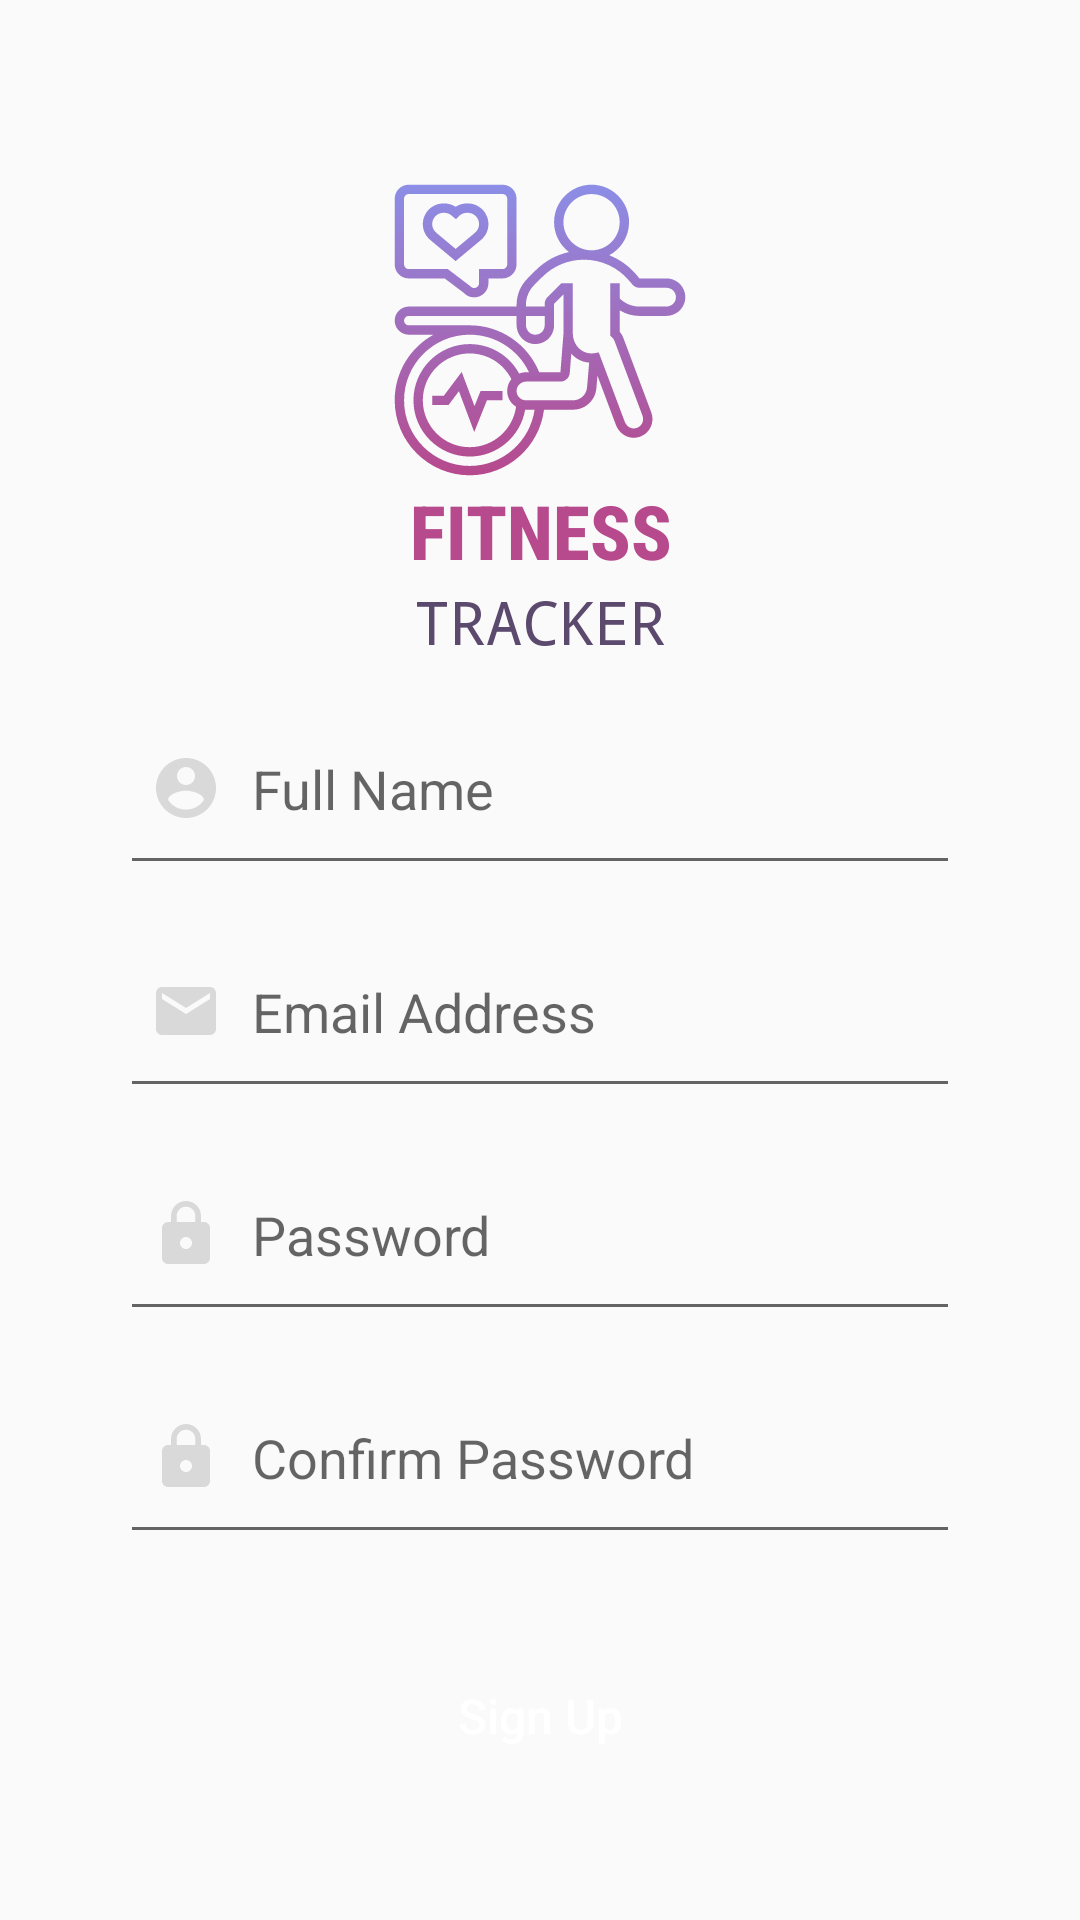

The Android layout XML behind this screen, and the referenced resources:
<!-- AndroidManifest.xml: activity theme Theme.AppCompat.Light.NoActionBar -->
<!-- res/layout/activity_sign_up.xml -->
<?xml version="1.0" encoding="utf-8"?>
<androidx.constraintlayout.widget.ConstraintLayout
    xmlns:android="http://schemas.android.com/apk/res/android"
    xmlns:app="http://schemas.android.com/apk/res-auto"
    xmlns:tools="http://schemas.android.com/tools"
    android:layout_width="match_parent"
    android:layout_height="match_parent"
    tools:context=".ui.ui.SignUpActivity">

    <ScrollView
        android:layout_width="match_parent"
        android:scrollbars="none"
        android:layout_height="match_parent">

        <LinearLayout
            android:layout_width="match_parent"
            android:layout_height="wrap_content"
            android:gravity="center"
            android:orientation="vertical"
            android:paddingBottom="10dp">

            <ImageView
                android:id="@+id/imageLogo"
                android:layout_width="100dp"
                android:layout_height="100dp"
                android:layout_marginTop="60dp"
                android:contentDescription="@string/app_name"
                android:src="@drawable/ic_tracker" />

            <TextView
                android:id="@+id/textFitness"
                android:layout_width="match_parent"
                android:layout_height="wrap_content"
                android:fontFamily="sans-serif-condensed-medium"
                android:gravity="center"
                android:text="@string/fitness"
                android:textAllCaps="true"
                android:textColor="@color/colorPrimary"
                android:textSize="25sp"
                android:textStyle="bold" />

            <TextView
                android:id="@+id/textTracker"
                android:layout_width="match_parent"
                android:layout_height="wrap_content"
                android:fontFamily="monospace"
                android:gravity="center"
                android:text="@string/tracker"
                android:textAllCaps="true"
                android:textColor="@color/colorAccent"
                android:textSize="20sp"
                android:textStyle="normal" />

            <EditText
                android:id="@+id/editTextFullName"
                android:layout_width="match_parent"
                android:layout_height="wrap_content"
                android:layout_marginStart="40dp"
                android:layout_marginTop="20dp"
                android:layout_marginEnd="40dp"
                android:drawableStart="@drawable/ic_user"
                android:drawablePadding="10dp"
                android:hint="@string/full_name"
                android:importantForAutofill="no"
                android:inputType="textEmailAddress"
                android:paddingStart="10dp"
                android:paddingTop="10dp"
                android:paddingEnd="10dp"
                android:paddingBottom="20dp" />

            <EditText
                android:id="@+id/editTextEmailAddress"
                android:layout_width="match_parent"
                android:layout_height="wrap_content"
                android:layout_marginStart="40dp"
                android:layout_marginTop="20dp"
                android:layout_marginEnd="40dp"
                android:drawableStart="@drawable/ic_email"
                android:drawablePadding="10dp"
                android:hint="@string/email_address"
                android:importantForAutofill="no"
                android:inputType="textEmailAddress"
                android:paddingStart="10dp"
                android:paddingTop="10dp"
                android:paddingEnd="10dp"
                android:paddingBottom="20dp" />
            <EditText
                android:id="@+id/editTextPassword"
                android:layout_width="match_parent"
                android:layout_height="wrap_content"
                android:layout_marginStart="40dp"
                android:layout_marginTop="20dp"
                android:layout_marginEnd="40dp"
                android:drawableStart="@drawable/ic_password"
                android:drawablePadding="10dp"
                android:hint="@string/password_hint_text"
                android:importantForAutofill="no"
                android:inputType="textPassword"
                android:paddingStart="10dp"
                android:paddingTop="10dp"
                android:paddingEnd="10dp"
                android:paddingBottom="20dp" />
            <EditText
                android:id="@+id/editTextCnfPassword"
                android:layout_width="match_parent"
                android:layout_height="wrap_content"
                android:layout_marginStart="40dp"
                android:layout_marginTop="20dp"
                android:layout_marginEnd="40dp"
                android:drawableStart="@drawable/ic_password"
                android:drawablePadding="10dp"
                android:hint="@string/confirm_password_hint_text"
                android:importantForAutofill="no"
                android:inputType="textPassword"
                android:paddingStart="10dp"
                android:paddingTop="10dp"
                android:paddingEnd="10dp"
                android:paddingBottom="20dp" />

            <Button
                android:id="@+id/buttonSignIn"
                android:layout_width="match_parent"
                android:layout_height="wrap_content"
                android:layout_marginStart="40dp"
                android:layout_marginTop="30dp"
                android:layout_marginEnd="40dp"
                android:background="@drawable/button_theme_color_background"
                android:shadowRadius="2"
                android:text="@string/sign_up"
                android:textAllCaps="false"
                android:textColor="@color/colorWhite"
                android:textSize="16sp" />

                <TextView
                    android:id="@+id/textViewTerms"
                    android:layout_width="match_parent"
                    android:layout_height="wrap_content"
                    android:text="@string/need_help"
                    android:gravity="center"
                    android:padding="10dp"
                    android:layout_marginTop="30dp"
                    android:textColor="@color/colorAccent" />
        </LinearLayout>
    </ScrollView>
</androidx.constraintlayout.widget.ConstraintLayout>
<!-- resources referenced by this layout -->
<resources>
  <color name="colorAccent">#5c496e</color>
  <color name="colorPrimary">#b7498d</color>
  <color name="colorWhite">#ffffff</color>
  <!-- drawable ic_email (drawable) -->
  <vector android:autoMirrored="true" android:height="24dp"
      android:tint="#D9D9D9" android:viewportHeight="24.0"
      android:viewportWidth="24.0" android:width="24dp" xmlns:android="http://schemas.android.com/apk/res/android">
      <path android:fillColor="#FF000000" android:pathData="M20,4L4,4c-1.1,0 -1.99,0.9 -1.99,2L2,18c0,1.1 0.9,2 2,2h16c1.1,0 2,-0.9 2,-2L22,6c0,-1.1 -0.9,-2 -2,-2zM20,8l-8,5 -8,-5L4,6l8,5 8,-5v2z"/>
  </vector>
  <!-- drawable ic_password (drawable) -->
  <vector android:autoMirrored="true" android:height="24dp"
      android:tint="#D9D9D9" android:viewportHeight="24.0"
      android:viewportWidth="24.0" android:width="24dp" xmlns:android="http://schemas.android.com/apk/res/android">
      <path android:fillColor="#FF000000" android:pathData="M18,8h-1L17,6c0,-2.76 -2.24,-5 -5,-5S7,3.24 7,6v2L6,8c-1.1,0 -2,0.9 -2,2v10c0,1.1 0.9,2 2,2h12c1.1,0 2,-0.9 2,-2L20,10c0,-1.1 -0.9,-2 -2,-2zM12,17c-1.1,0 -2,-0.9 -2,-2s0.9,-2 2,-2 2,0.9 2,2 -0.9,2 -2,2zM15.1,8L8.9,8L8.9,6c0,-1.71 1.39,-3.1 3.1,-3.1 1.71,0 3.1,1.39 3.1,3.1v2z"/>
  </vector>
  <!-- drawable ic_tracker: vector/xml drawable (drawable, 4780 chars, omitted) -->
  <!-- drawable ic_user (drawable) -->
  <vector android:autoMirrored="true" android:height="24dp"
      android:tint="#D9D9D9" android:viewportHeight="24.0"
      android:viewportWidth="24.0" android:width="24dp" xmlns:android="http://schemas.android.com/apk/res/android">
      <path android:fillColor="#FF000000" android:pathData="M12,2C6.48,2 2,6.48 2,12s4.48,10 10,10 10,-4.48 10,-10S17.52,2 12,2zM12,5c1.66,0 3,1.34 3,3s-1.34,3 -3,3 -3,-1.34 -3,-3 1.34,-3 3,-3zM12,19.2c-2.5,0 -4.71,-1.28 -6,-3.22 0.03,-1.99 4,-3.08 6,-3.08 1.99,0 5.97,1.09 6,3.08 -1.29,1.94 -3.5,3.22 -6,3.22z"/>
  </vector>
  <string name="app_name">Fitness Track</string>
  <string name="confirm_password_hint_text">Confirm Password</string>
  <string name="email_address">Email Address</string>
  <string name="fitness">Fitness</string>
  <string name="full_name">Full Name</string>
  <string name="need_help">Need help?</string>
  <string name="password_hint_text">Password</string>
  <string name="sign_up">Sign Up</string>
  <string name="tracker">Tracker</string>
</resources>
